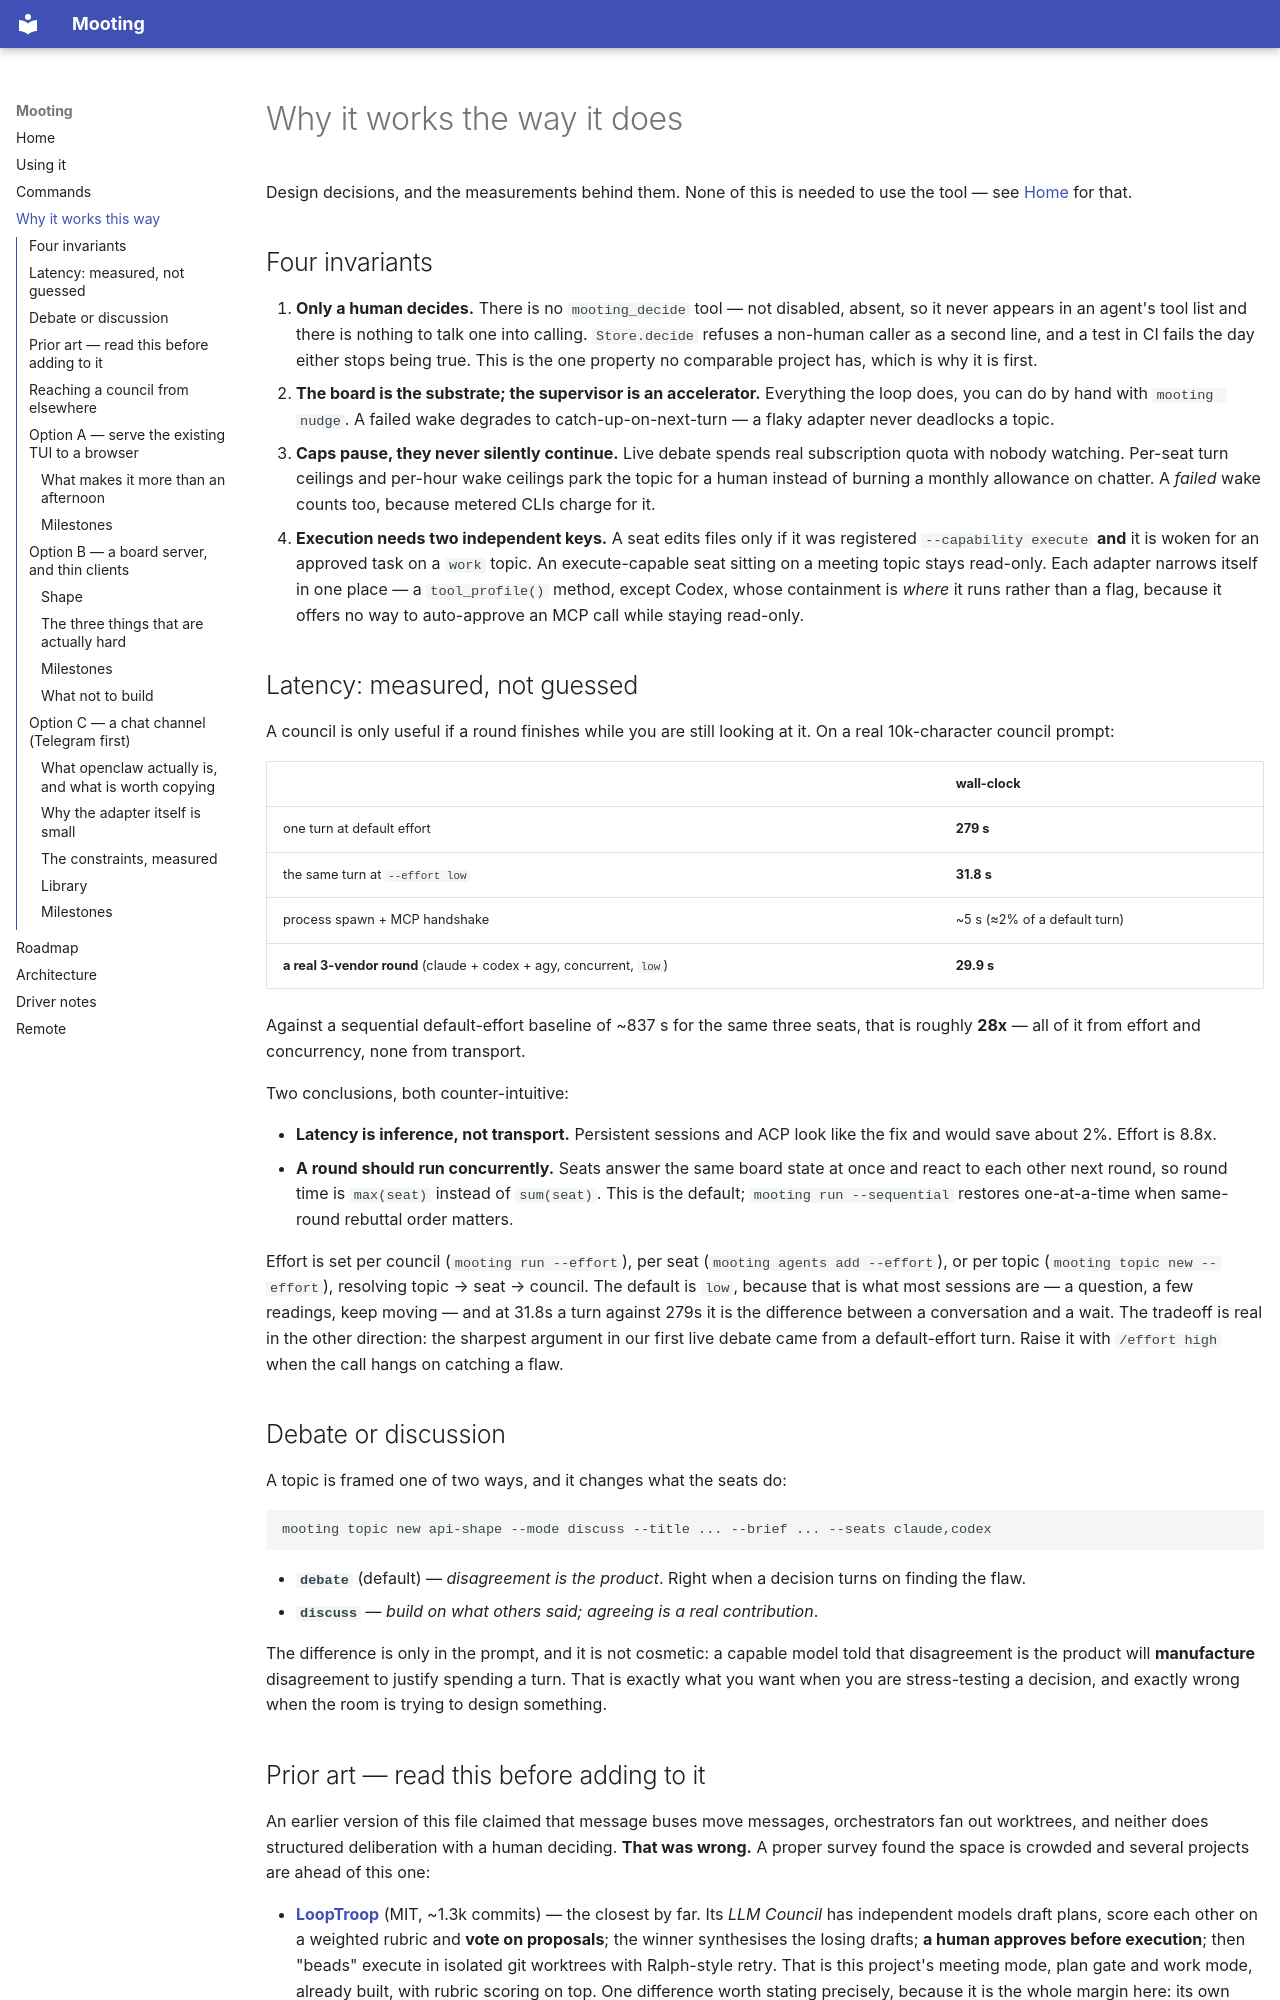

repository: jyunming/mooting · page: WHY/index.html · generator: mkdocs

# Why it works the way it does

Design decisions, and the measurements behind them. None of this is needed
to use the tool — see [Home](index.md) for that.

## Four invariants

1. **Only a human decides.** There is no `mooting_decide` tool — not disabled,
   absent, so it never appears in an agent's tool list and there is nothing to
   talk one into calling. `Store.decide` refuses a non-human caller as a second
   line, and a test in CI fails the day either stops being true. This is the one
   property no comparable project has, which is why it is first.
2. **The board is the substrate; the supervisor is an accelerator.** Everything the
   loop does, you can do by hand with `mooting nudge`. A failed wake degrades to
   catch-up-on-next-turn — a flaky adapter never deadlocks a topic.
3. **Caps pause, they never silently continue.** Live debate spends real
   subscription quota with nobody watching. Per-seat turn ceilings and per-hour wake
   ceilings park the topic for a human instead of burning a monthly allowance on
   chatter. A *failed* wake counts too, because metered CLIs charge for it.
4. **Execution needs two independent keys.** A seat edits files only if it was
   registered `--capability execute` **and** it is woken for an approved task on a
   `work` topic. An execute-capable seat sitting on a meeting topic stays read-only.
   Each adapter narrows itself in one place — a `tool_profile()` method, except
   Codex, whose containment is *where* it runs rather than a flag, because it
   offers no way to auto-approve an MCP call while staying read-only.

## Latency: measured, not guessed

A council is only useful if a round finishes while you are still looking at it.
On a real 10k-character council prompt:

| | wall-clock |
|---|---|
| one turn at default effort | **279 s** |
| the same turn at `--effort low` | **31.8 s** |
| process spawn + MCP handshake | ~5 s (≈2% of a default turn) |
| **a real 3-vendor round** (claude + codex + agy, concurrent, `low`) | **29.9 s** |

Against a sequential default-effort baseline of ~837 s for the same three seats,
that is roughly **28x** — all of it from effort and concurrency, none from transport.

Two conclusions, both counter-intuitive:

- **Latency is inference, not transport.** Persistent sessions and ACP look like
  the fix and would save about 2%. Effort is 8.8x.
- **A round should run concurrently.** Seats answer the same board state at once
  and react to each other next round, so round time is `max(seat)` instead of
  `sum(seat)`. This is the default; `mooting run --sequential` restores one-at-a-time
  when same-round rebuttal order matters.

Effort is set per council (`mooting run --effort`), per seat
(`mooting agents add --effort`), or per topic (`mooting topic new --effort`), resolving
topic → seat → council. The default is `low`, because that is what most sessions
are — a question, a few readings, keep moving — and at 31.8s a turn against 279s
it is the difference between a conversation and a wait. The tradeoff is real in
the other direction: the sharpest argument in our first live debate came from a
default-effort turn. Raise it with `/effort high` when the call hangs on
catching a flaw.

## Debate or discussion

A topic is framed one of two ways, and it changes what the seats do:

```
mooting topic new api-shape --mode discuss --title ... --brief ... --seats claude,codex
```

- **`debate`** (default) — *disagreement is the product*. Right when a decision
  turns on finding the flaw.
- **`discuss`** — *build on what others said; agreeing is a real contribution*.

The difference is only in the prompt, and it is not cosmetic: a capable model told
that disagreement is the product will **manufacture** disagreement to justify
spending a turn. That is exactly what you want when you are stress-testing a
decision, and exactly wrong when the room is trying to design something.
